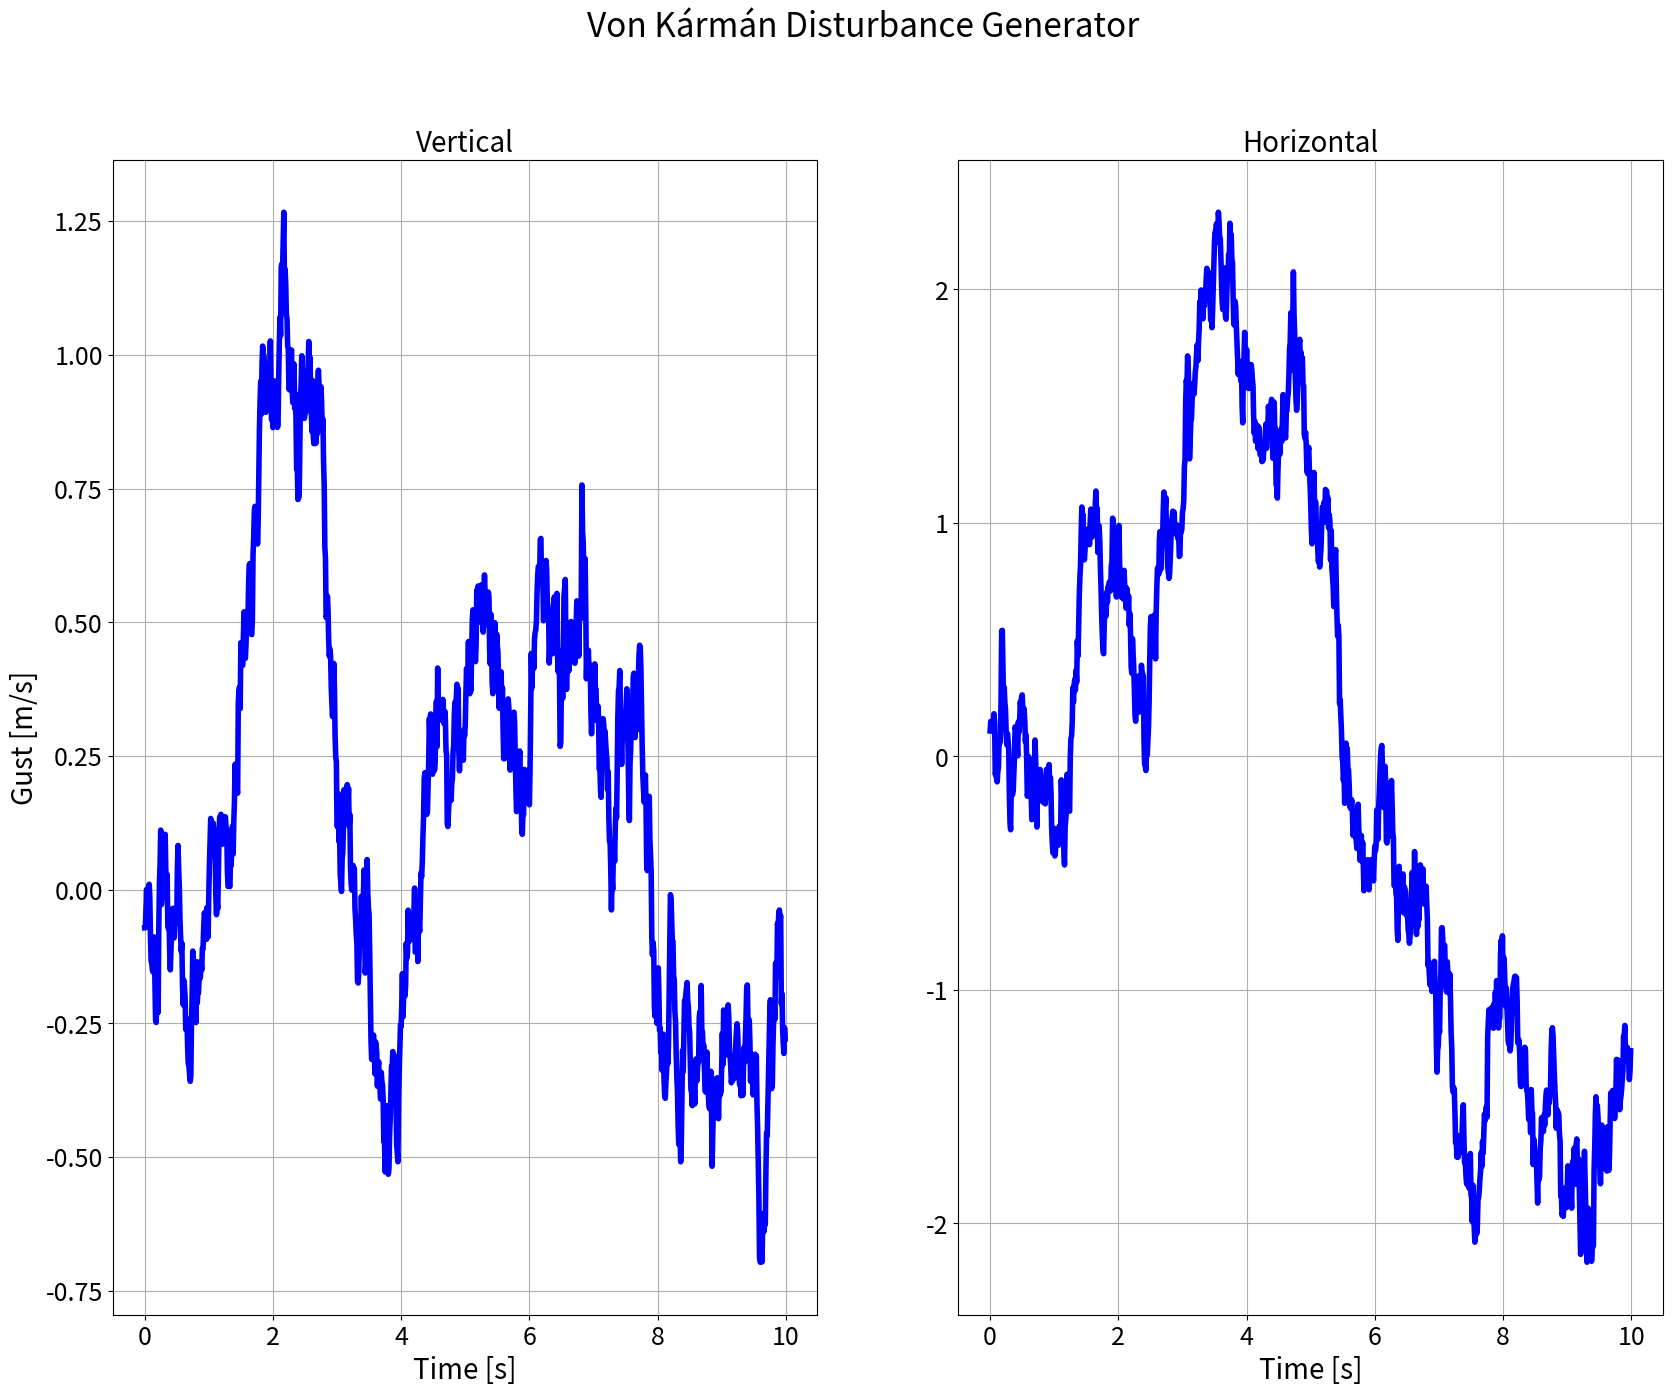

Write the Python code that produced this figure. (Note: this script raises an exception after producing the figure.)
import math
import random
import numpy as np
import pandas as pd
import matplotlib.pyplot as plt
import matplotlib.gridspec as gridspec
from scipy.signal import cont2discrete

class VonKarmanFilter:
    """Second-order shaping filter for Von Kármán gust according to standard model."""
    def __init__(self, L: float, sigma: float, V: float, dt: float):
        self.L = L
        self.sigma = sigma
        self.V = V
        self.dt = dt
        self._init_filter()

    def _init_filter(self):
        omega0 = self.V / self.L
        zeta = 1.0 / math.sqrt(2.0)
        scale = math.sqrt(math.pi / (2.0 * omega0**3))
        A_c = np.array([[0.0, 1.0],
                        [-omega0**2, -2.0 * zeta * omega0]])
        B_c = np.array([[0.0],
                        [self.sigma * scale]])
        C_c = np.array([[0.0, 1.0]])
        D_c = np.zeros((1, 1))
        A_d, B_d, C_d, D_d, _ = cont2discrete((A_c, B_c, C_c, D_c), self.dt)
        self.Ad = A_d
        self.Bd = B_d.flatten()
        self.Cd = C_d
        self.state = np.zeros(2)

    def step(self) -> float:
        w = np.random.randn()
        self.state = self.Ad @ self.state + self.Bd * w
        return float(self.Cd @ self.state)

    def reset(self):
        self._init_filter()

class VKDisturbanceGenerator:
    """Generates body-axis disturbance forces and pitching moment using Von Kármán filters."""
    def __init__(self, dt: float, V: float):
        self.L_u_min, self.L_u_max = 100.0, 500.0
        self.L_v_min, self.L_v_max = 30.0, 300.0
        self.sigma_u_min, self.sigma_u_max = 0.5, 2.0
        self.sigma_v_min, self.sigma_v_max = 0.5, 2.0
        self.V = V
        self.dt = dt
        self.u_filter, self.v_filter = self._new_filters()

        # Logging
        self.log_data = {
            'L_u': self.L_u,
            'L_v': self.L_v,
            'sigma_u': self.sigma_u,
            'sigma_v': self.sigma_v,
            'gust_u': [],
            'gust_v': []}


    def _new_filters(self):
        # sample length scales
        if random.random() < 0.5:
            L_u = random.uniform(self.L_u_min, (self.L_u_min + self.L_u_max) / 2)
            L_v = random.uniform((self.L_v_min + self.L_v_max) / 2, self.L_v_max)
        else:
            L_u = random.uniform((self.L_u_min + self.L_u_max) / 2, self.L_u_max)
            L_v = random.uniform(self.L_v_min, (self.L_v_min + self.L_v_max) / 2)
        # sample noise intensities
        if random.random() < 0.5:
            sigma_u = random.uniform(self.sigma_u_min, (self.sigma_u_min + self.sigma_u_max) / 2)
            sigma_v = random.uniform((self.sigma_v_min + self.sigma_v_max) / 2, self.sigma_v_max)
        else:
            sigma_u = random.uniform((self.sigma_u_min + self.sigma_u_max) / 2, self.sigma_u_max)
            sigma_v = random.uniform(self.sigma_v_min, (self.sigma_v_min + self.sigma_v_max) / 2)
        # create filters
        u = VonKarmanFilter(L_u, sigma_u, self.V, self.dt)
        v = VonKarmanFilter(L_v, sigma_v, self.V, self.dt)
        # store parameters
        self.L_u, self.L_v = L_u, L_v
        self.sigma_u, self.sigma_v = sigma_u, sigma_v
        return u, v

    def __call__(self):
        gust_u = self.u_filter.step()
        gust_v = self.v_filter.step()
        

        self.log_data['gust_u'].append(gust_u)
        self.log_data['gust_v'].append(gust_v)
        
        return gust_u, gust_v


    def reset(self):
        # reseed and regenerate filters
        np.random.seed(None)
        self.u_filter, self.v_filter = self._new_filters()
        self.log_data = {
            'L_u': self.L_u,
            'L_v': self.L_v,
            'sigma_u': self.sigma_u,
            'sigma_v': self.sigma_v,
            'gust_u': [],
            'gust_v': []}
        
    def plot_disturbance_generator(self, save_path):
        time = np.arange(0, len(self.log_data['gust_u'])) * self.dt

        plt.figure(figsize=(20,15))
        plt.suptitle('Von Kármán Disturbance Generator', fontsize=24)
        gs = gridspec.GridSpec(1,2, width_ratios=[1,1])

        ax1 = plt.subplot(gs[0])
        ax1.plot(time, self.log_data['gust_v'], linewidth=4, color='blue', label='Vertical')
        ax1.set_xlabel('Time [s]', fontsize=20)
        ax1.set_ylabel('Gust [m/s]', fontsize=20)
        ax1.tick_params(axis='both', which='major', labelsize=18)
        ax1.set_title('Vertical', fontsize=20)
        ax1.grid(True)

        ax2 = plt.subplot(gs[1])
        ax2.plot(time, self.log_data['gust_u'], linewidth=4, color='blue', label='Horizontal')
        ax2.set_xlabel('Time [s]', fontsize=20)
        ax2.set_ylabel('', fontsize=20)
        ax2.tick_params(axis='both', which='major', labelsize=18)
        ax2.set_title('Horizontal', fontsize=20)
        ax2.grid(True)
        plt.savefig(save_path + 'VonKarmenDisturbanceGenerator.png')
        plt.close()

        

def compile_disturbance_generator(dt : float,
                                  flight_phase : str):
    V = 100 # mock value
    return VKDisturbanceGenerator(dt, V)

def test_disturbance_generator_subsonic():
    dt = 0.01
    flight_phase = 'landing_burn_pure_throttle'
    disturbance_generator = compile_disturbance_generator(dt, flight_phase)
    time = np.arange(0, 10, dt)
    for t in time:
        gust_u, gust_v = disturbance_generator()
        print(f"Time: {t}, Gust U: {gust_u}, Gust V: {gust_v}")
    disturbance_generator.plot_disturbance_generator('results/disturbance/')

if __name__ == '__main__':
    import sys
    sys.path.append('..')
    print(sys.path)
    test_disturbance_generator_subsonic()



